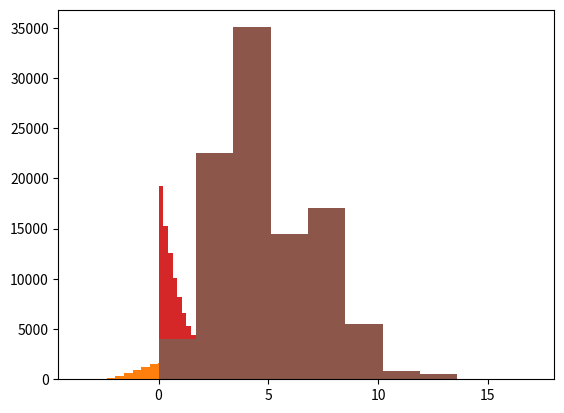

Generate this figure with matplotlib:
#!/usr/bin/env python
# coding: utf-8

# # s03: Distributions

# <div class="alert alert-success">
# Probability distributions reflect the probabilities of occurence for the possible outcomes of a function / data source. 
# </div>
# 
# <div class="alert alert-info">
# Probability distributions on 
# <a href="https://en.wikipedia.org/wiki/Probability_distribution" class="alert-link">wikipedia</a>.
# If you want a more general refresher on probability / distributions, check out this
# <a href="https://betterexplained.com/articles/a-brief-introduction-to-probability-statistics/" class="alert-link">article</a>.
# </div>

# In[1]:


get_ipython().run_line_magic('matplotlib', 'inline')

import numpy as np
import matplotlib.pyplot as plt


# ## Probability Distributions
# 
# Typically, given a data source, we want to think about and check what kind of probability distribution our data sample appears to follow. More specifically, we are trying to infer the probability distribution that the data generator follows, asking the question: what function could it be replaced by?
# 
# Checking the distribution of data is important, as we typically want to apply statistical tests to our data, and many statistical tests come with underlying assumptions about the distributions of the data they are applied to. Ensuring we apply appropriate statistical methodology requires thinking about and checking the distribution of our data. 
# 
# Informally, we can start by visualizing our data, and seeing what 'shape' it takes, and which distribution it appears to follow. More formally, we can statistically test whether a sample of data follows a particular distribution.
# 
# Here we will start be visualizing some of the most common distributions. `Scipy` (scipy.stats) has code for working with, and generating different distributions. We will generate synthetic data from different underlying distributions, and do a quick survey of how they look, plotting histograms of the generated data. 
# 
# You can use this notebook to explore different parameters to get a feel for these distributions. For further exploration, explore plotting the probability density functions of each distribution. 

# ### Uniform Distribution

# <div class="alert alert-success">
# A uniform distribution is a distribution in which each possible value is equally probable. 
# </div>
# 
# <div class="alert alert-info">
# Uniform distribution on
# <a href="https://en.wikipedia.org/wiki/Uniform_distribution_(continuous)" class="alert-link">wikipedia</a>.
# </div>

# In[2]:


from scipy.stats import uniform


# In[3]:


data = uniform.rvs(size=10000)


# In[4]:


plt.hist(data)


# ### Normal Distribution

# <div class="alert alert-success">
# The Normal (also Gaussian, or 'Bell Curve') distribution, is a distribution defined by it's mean and standard deviation.
# </div>
# 
# <div class="alert alert-info">
# Normal distribution on 
# <a href="https://en.wikipedia.org/wiki/Normal_distribution" class="alert-link">wikipedia</a>.
# </div>

# In[5]:


from scipy.stats import norm


# In[6]:


data = norm.rvs(size=10000)


# In[7]:


plt.hist(data, bins=20)


# ### Bernouilli Distribution

# <div class="alert alert-success">
# The Bernouilli Distribution is a binary distribution - it takes only two values (0 or 1), with some probably 'p'. 
# </div>
# 
# <div class="alert alert-info">
# Bernouilli distribution on wikipedia
# <a href="https://en.wikipedia.org/wiki/Bernoulli_distribution" class="alert-link">wikipedia</a>.
# </div>

# In[8]:


from scipy.stats import bernoulli


# In[9]:


data = bernoulli.rvs(0.5, size=1000)


# In[10]:


plt.hist(data)


# ### Gamma Distribution

# <div class="alert alert-success">
# The Gamma Distribution is continuous probably distribution defined by two parameters.
# </div>
# 
# <div class="alert alert-info">
# Gamma distribution on
# <a href="https://en.wikipedia.org/wiki/Gamma_distribution" class="alert-link">wikipedia</a>.
# </div>
# 
# Given different parameters, gamma distributions can look quite different. Explore different parameters. 
# 
# The exponential distribution is technically a special case of the Gamma Distribution, but is also implemented separately in scipy as 'expon'.

# In[11]:


from scipy.stats import gamma


# In[12]:


data = gamma.rvs(a=1, size=100000)


# In[13]:


plt.hist(data, 50);


# ### Beta Distribution 

# <div class="alert alert-success">
# The Beta Distribution is a distribution defined on the interval [0, 1], defined by two shape parameters. 
# </div>
# 
# <div class="alert alert-info">
# Beta distribution on 
# <a href="https://en.wikipedia.org/wiki/Beta_distribution" class="alert-link">wikipedia</a>.
# </div>

# In[14]:


from scipy.stats import beta


# In[15]:


data = beta.rvs(1,1, size=1000)


# In[16]:


plt.hist(data, 50);


# ### Poisson Distribution

# <div class="alert alert-success">
# The Poisson Distribution that models events in fixed intervals of time, given a known average rate (and independent occurences).
# </div>
# 
# <div class="alert alert-info">
# Poisson distribution on
# <a href="https://en.wikipedia.org/wiki/Poisson_distribution" class="alert-link">wikipedia</a>.
# </div>

# In[17]:


from scipy.stats import poisson


# In[18]:


data = poisson.rvs(mu=5, size=100000)


# In[19]:


plt.hist(data);

